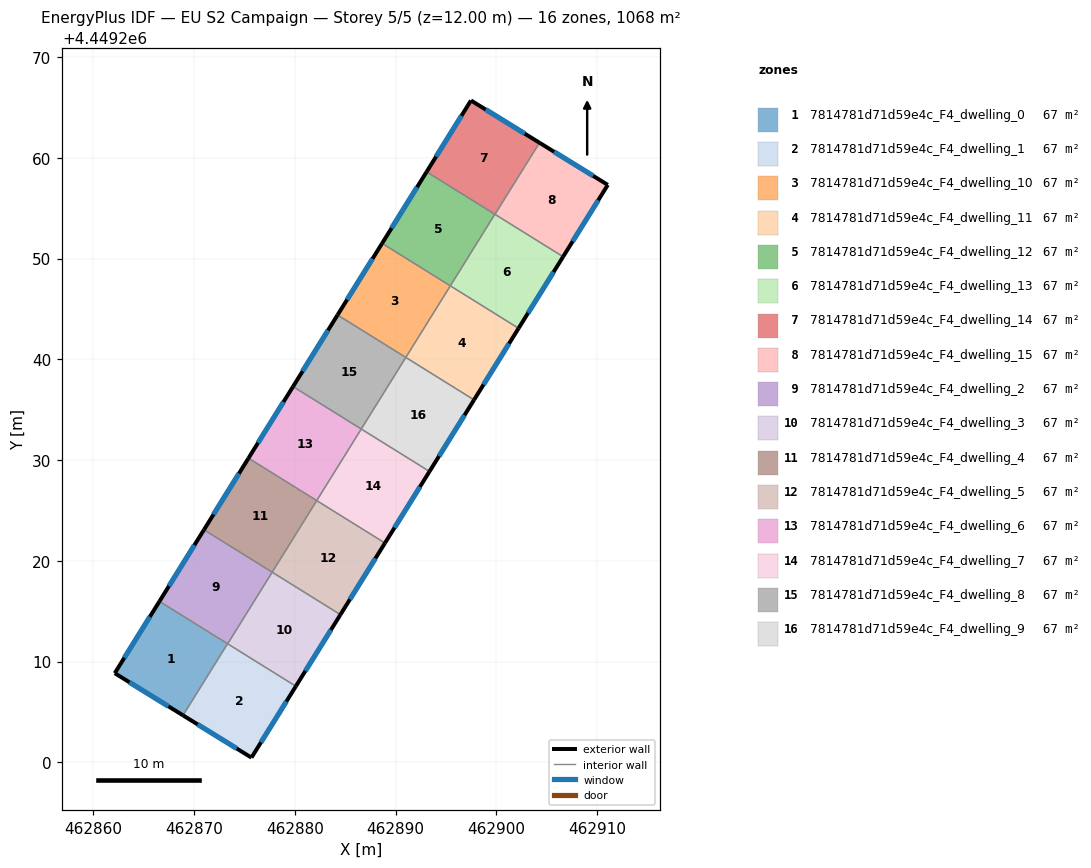
=== STOREY PLAN SPEC (per zone: floor XY polygon, exterior-wall plan segments, windows/doors) ===
zone 1: 7814781d71d59e4c_F4_dwelling_0  (66.8 m²)
  floor: (462873.31, 4449211.78) (462868.89, 4449204.67) (462862.11, 4449208.85) (462866.55, 4449215.98)
  exterior wall: (462862.11, 4449208.85) – (462868.89, 4449204.67)  [8.0 m]
    window: (462863.56, 4449207.96) – (462867.44, 4449205.56)  [7.8 m²]
  exterior wall: (462866.55, 4449215.98) – (462862.11, 4449208.85)  [8.4 m]
    window: (462865.60, 4449214.45) – (462863.06, 4449210.38)  [8.2 m²]
  interior walls: 2
zone 2: 7814781d71d59e4c_F4_dwelling_1  (66.7 m²)
  floor: (462880.09, 4449207.56) (462875.68, 4449200.47) (462868.89, 4449204.67) (462873.31, 4449211.78)
  exterior wall: (462868.89, 4449204.67) – (462875.68, 4449200.47)  [8.0 m]
    window: (462870.34, 4449203.77) – (462874.23, 4449201.37)  [7.8 m²]
  exterior wall: (462875.68, 4449200.47) – (462880.09, 4449207.56)  [8.3 m]
    window: (462876.63, 4449201.99) – (462879.14, 4449206.04)  [8.2 m²]
  interior walls: 3
zone 3: 7814781d71d59e4c_F4_dwelling_10  (66.7 m²)
  floor: (462895.42, 4449247.30) (462891.00, 4449240.19) (462884.23, 4449244.41) (462888.65, 4449251.51)
  exterior wall: (462888.65, 4449251.51) – (462884.23, 4449244.41)  [8.4 m]
    window: (462887.70, 4449249.99) – (462885.17, 4449245.93)  [8.2 m²]
  interior walls: 3
zone 4: 7814781d71d59e4c_F4_dwelling_11  (66.7 m²)
  floor: (462902.19, 4449243.09) (462897.77, 4449235.98) (462891.00, 4449240.19) (462895.42, 4449247.30)
  exterior wall: (462897.77, 4449235.98) – (462902.19, 4449243.09)  [8.4 m]
    window: (462898.72, 4449237.50) – (462901.25, 4449241.56)  [8.2 m²]
  interior walls: 3
zone 5: 7814781d71d59e4c_F4_dwelling_12  (66.7 m²)
  floor: (462899.84, 4449254.40) (462895.42, 4449247.30) (462888.65, 4449251.51) (462893.07, 4449258.62)
  exterior wall: (462893.07, 4449258.62) – (462888.65, 4449251.51)  [8.4 m]
    window: (462892.12, 4449257.10) – (462889.59, 4449253.03)  [8.2 m²]
  interior walls: 3
zone 6: 7814781d71d59e4c_F4_dwelling_13  (66.8 m²)
  floor: (462906.61, 4449250.19) (462902.19, 4449243.09) (462895.42, 4449247.30) (462899.84, 4449254.40)
  exterior wall: (462902.19, 4449243.09) – (462906.61, 4449250.19)  [8.4 m]
    window: (462903.14, 4449244.61) – (462905.67, 4449248.67)  [8.2 m²]
  interior walls: 4
zone 7: 7814781d71d59e4c_F4_dwelling_14  (66.7 m²)
  floor: (462904.27, 4449261.50) (462899.85, 4449254.40) (462893.07, 4449258.62) (462897.47, 4449265.70)
  exterior wall: (462904.27, 4449261.50) – (462897.47, 4449265.70)  [8.0 m]
    window: (462902.81, 4449262.40) – (462898.93, 4449264.80)  [7.8 m²]
  exterior wall: (462897.47, 4449265.70) – (462893.07, 4449258.62)  [8.3 m]
    window: (462896.53, 4449264.18) – (462894.01, 4449260.13)  [8.2 m²]
  interior walls: 3
zone 8: 7814781d71d59e4c_F4_dwelling_15  (66.7 m²)
  floor: (462911.05, 4449257.32) (462906.61, 4449250.19) (462899.85, 4449254.40) (462904.27, 4449261.50)
  exterior wall: (462911.05, 4449257.32) – (462904.27, 4449261.50)  [8.0 m]
    window: (462909.60, 4449258.21) – (462905.72, 4449260.61)  [7.8 m²]
  exterior wall: (462906.61, 4449250.19) – (462911.05, 4449257.32)  [8.4 m]
    window: (462907.56, 4449251.72) – (462910.10, 4449255.79)  [8.2 m²]
  interior walls: 2
zone 9: 7814781d71d59e4c_F4_dwelling_2  (66.7 m²)
  floor: (462877.74, 4449218.88) (462873.32, 4449211.77) (462866.55, 4449215.98) (462870.97, 4449223.09)
  exterior wall: (462870.97, 4449223.09) – (462866.55, 4449215.98)  [8.4 m]
    window: (462870.02, 4449221.57) – (462867.49, 4449217.50)  [8.2 m²]
  interior walls: 4
zone 10: 7814781d71d59e4c_F4_dwelling_3  (66.7 m²)
  floor: (462884.51, 4449214.66) (462880.09, 4449207.56) (462873.32, 4449211.77) (462877.74, 4449218.88)
  exterior wall: (462880.09, 4449207.56) – (462884.51, 4449214.66)  [8.4 m]
    window: (462881.04, 4449209.08) – (462883.56, 4449213.14)  [8.2 m²]
  interior walls: 3
zone 11: 7814781d71d59e4c_F4_dwelling_4  (66.7 m²)
  floor: (462882.16, 4449225.98) (462877.74, 4449218.88) (462870.97, 4449223.09) (462875.39, 4449230.20)
  exterior wall: (462875.39, 4449230.20) – (462870.97, 4449223.09)  [8.4 m]
    window: (462874.44, 4449228.67) – (462871.91, 4449224.61)  [8.2 m²]
  interior walls: 3
zone 12: 7814781d71d59e4c_F4_dwelling_5  (66.8 m²)
  floor: (462888.93, 4449221.77) (462884.51, 4449214.66) (462877.74, 4449218.88) (462882.16, 4449225.98)
  exterior wall: (462884.51, 4449214.66) – (462888.93, 4449221.77)  [8.4 m]
    window: (462885.46, 4449216.19) – (462887.99, 4449220.25)  [8.2 m²]
  interior walls: 3
zone 13: 7814781d71d59e4c_F4_dwelling_6  (66.7 m²)
  floor: (462886.58, 4449233.09) (462882.16, 4449225.98) (462875.39, 4449230.20) (462879.81, 4449237.30)
  exterior wall: (462879.81, 4449237.30) – (462875.39, 4449230.20)  [8.4 m]
    window: (462878.86, 4449235.78) – (462876.33, 4449231.72)  [8.2 m²]
  interior walls: 3
zone 14: 7814781d71d59e4c_F4_dwelling_7  (66.8 m²)
  floor: (462893.35, 4449228.88) (462888.93, 4449221.77) (462882.16, 4449225.98) (462886.58, 4449233.09)
  exterior wall: (462888.93, 4449221.77) – (462893.35, 4449228.88)  [8.4 m]
    window: (462889.88, 4449223.29) – (462892.41, 4449227.35)  [8.2 m²]
  interior walls: 3
zone 15: 7814781d71d59e4c_F4_dwelling_8  (66.7 m²)
  floor: (462891.00, 4449240.19) (462886.58, 4449233.09) (462879.81, 4449237.30) (462884.23, 4449244.41)
  exterior wall: (462884.23, 4449244.41) – (462879.81, 4449237.30)  [8.4 m]
    window: (462883.28, 4449242.88) – (462880.75, 4449238.82)  [8.2 m²]
  interior walls: 3
zone 16: 7814781d71d59e4c_F4_dwelling_9  (66.7 m²)
  floor: (462897.77, 4449235.98) (462893.35, 4449228.88) (462886.58, 4449233.09) (462891.00, 4449240.19)
  exterior wall: (462893.35, 4449228.88) – (462897.77, 4449235.98)  [8.4 m]
    window: (462894.30, 4449230.40) – (462896.83, 4449234.46)  [8.2 m²]
  interior walls: 3

=== DERIVED (storey summary) ===
Building: EU S2 Campaign
Storey: 5 of 5  (floor level z = 12.00 m)
Storey gross floor area: 1067.9 m²
Zones on this storey: 16
  - 7814781d71d59e4c_F4_dwelling_0: floor 66.8 m²; exterior wall 16.4 m (49.1 m²); 2 window(s) 16.0 m²; WWR 32.7%
  - 7814781d71d59e4c_F4_dwelling_1: floor 66.7 m²; exterior wall 16.3 m (49.0 m²); 2 window(s) 16.0 m²; WWR 32.7%
  - 7814781d71d59e4c_F4_dwelling_10: floor 66.7 m²; exterior wall 8.4 m (25.1 m²); 1 window(s) 8.2 m²; WWR 32.7%
  - 7814781d71d59e4c_F4_dwelling_11: floor 66.7 m²; exterior wall 8.4 m (25.1 m²); 1 window(s) 8.2 m²; WWR 32.7%
  - 7814781d71d59e4c_F4_dwelling_12: floor 66.7 m²; exterior wall 8.4 m (25.1 m²); 1 window(s) 8.2 m²; WWR 32.7%
  - 7814781d71d59e4c_F4_dwelling_13: floor 66.8 m²; exterior wall 8.4 m (25.1 m²); 1 window(s) 8.2 m²; WWR 32.7%
  - 7814781d71d59e4c_F4_dwelling_14: floor 66.7 m²; exterior wall 16.3 m (49.0 m²); 2 window(s) 16.0 m²; WWR 32.7%
  - 7814781d71d59e4c_F4_dwelling_15: floor 66.7 m²; exterior wall 16.4 m (49.1 m²); 2 window(s) 16.0 m²; WWR 32.7%
  - 7814781d71d59e4c_F4_dwelling_2: floor 66.7 m²; exterior wall 8.4 m (25.1 m²); 1 window(s) 8.2 m²; WWR 32.7%
  - 7814781d71d59e4c_F4_dwelling_3: floor 66.7 m²; exterior wall 8.4 m (25.1 m²); 1 window(s) 8.2 m²; WWR 32.7%
  - 7814781d71d59e4c_F4_dwelling_4: floor 66.7 m²; exterior wall 8.4 m (25.1 m²); 1 window(s) 8.2 m²; WWR 32.7%
  - 7814781d71d59e4c_F4_dwelling_5: floor 66.8 m²; exterior wall 8.4 m (25.1 m²); 1 window(s) 8.2 m²; WWR 32.7%
  - 7814781d71d59e4c_F4_dwelling_6: floor 66.7 m²; exterior wall 8.4 m (25.1 m²); 1 window(s) 8.2 m²; WWR 32.7%
  - 7814781d71d59e4c_F4_dwelling_7: floor 66.8 m²; exterior wall 8.4 m (25.1 m²); 1 window(s) 8.2 m²; WWR 32.7%
  - 7814781d71d59e4c_F4_dwelling_8: floor 66.7 m²; exterior wall 8.4 m (25.1 m²); 1 window(s) 8.2 m²; WWR 32.7%
  - 7814781d71d59e4c_F4_dwelling_9: floor 66.7 m²; exterior wall 8.4 m (25.1 m²); 1 window(s) 8.2 m²; WWR 32.7%
Zone adjacency (shared interzone walls):
  - 7814781d71d59e4c_F4_dwelling_0 ↔ 7814781d71d59e4c_F4_dwelling_1
  - 7814781d71d59e4c_F4_dwelling_0 ↔ 7814781d71d59e4c_F4_dwelling_2
  - 7814781d71d59e4c_F4_dwelling_1 ↔ 7814781d71d59e4c_F4_dwelling_2
  - 7814781d71d59e4c_F4_dwelling_1 ↔ 7814781d71d59e4c_F4_dwelling_3
  - 7814781d71d59e4c_F4_dwelling_10 ↔ 7814781d71d59e4c_F4_dwelling_11
  - 7814781d71d59e4c_F4_dwelling_10 ↔ 7814781d71d59e4c_F4_dwelling_12
  - 7814781d71d59e4c_F4_dwelling_10 ↔ 7814781d71d59e4c_F4_dwelling_8
  - 7814781d71d59e4c_F4_dwelling_11 ↔ 7814781d71d59e4c_F4_dwelling_13
  - 7814781d71d59e4c_F4_dwelling_11 ↔ 7814781d71d59e4c_F4_dwelling_9
  - 7814781d71d59e4c_F4_dwelling_12 ↔ 7814781d71d59e4c_F4_dwelling_13
  - 7814781d71d59e4c_F4_dwelling_12 ↔ 7814781d71d59e4c_F4_dwelling_14
  - 7814781d71d59e4c_F4_dwelling_13 ↔ 7814781d71d59e4c_F4_dwelling_14
  - 7814781d71d59e4c_F4_dwelling_13 ↔ 7814781d71d59e4c_F4_dwelling_15
  - 7814781d71d59e4c_F4_dwelling_14 ↔ 7814781d71d59e4c_F4_dwelling_15
  - 7814781d71d59e4c_F4_dwelling_2 ↔ 7814781d71d59e4c_F4_dwelling_3
  - 7814781d71d59e4c_F4_dwelling_2 ↔ 7814781d71d59e4c_F4_dwelling_4
  - 7814781d71d59e4c_F4_dwelling_3 ↔ 7814781d71d59e4c_F4_dwelling_5
  - 7814781d71d59e4c_F4_dwelling_4 ↔ 7814781d71d59e4c_F4_dwelling_5
  - 7814781d71d59e4c_F4_dwelling_4 ↔ 7814781d71d59e4c_F4_dwelling_6
  - 7814781d71d59e4c_F4_dwelling_5 ↔ 7814781d71d59e4c_F4_dwelling_7
  - 7814781d71d59e4c_F4_dwelling_6 ↔ 7814781d71d59e4c_F4_dwelling_7
  - 7814781d71d59e4c_F4_dwelling_6 ↔ 7814781d71d59e4c_F4_dwelling_8
  - 7814781d71d59e4c_F4_dwelling_7 ↔ 7814781d71d59e4c_F4_dwelling_9
  - 7814781d71d59e4c_F4_dwelling_8 ↔ 7814781d71d59e4c_F4_dwelling_9